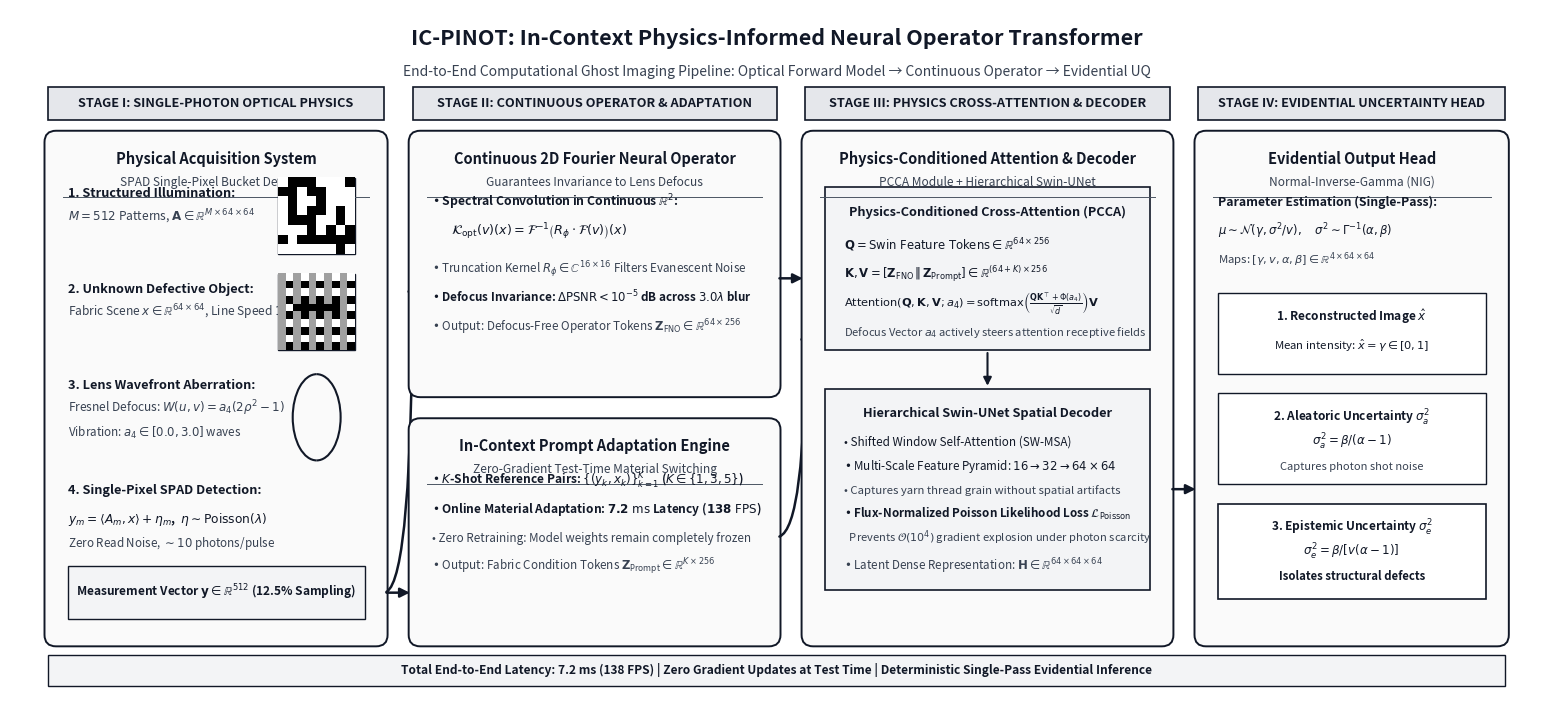

Python code for this plot:
import os
import numpy as np
import matplotlib
matplotlib.use("Agg")
import matplotlib.pyplot as plt
import matplotlib.patches as patches
from matplotlib.patches import FancyArrowPatch

def generate_pro_architecture_diagram():
    os.makedirs("figures", exist_ok=True)
    
    # 16:7.5 aspect ratio for comprehensive presentation across full page width
    fig, ax = plt.subplots(figsize=(16, 7.2), dpi=300)
    ax.set_xlim(0, 16)
    ax.set_ylim(0, 7.2)
    ax.axis("off")

    # Monochrome / High-Contrast Academic Palette
    c_bg = "#FFFFFF"
    c_panel_bg = "#FAFAFA"
    c_sub_bg = "#F3F4F6"
    c_border = "#111827"
    c_border_light = "#4B5563"
    c_text_dark = "#111827"
    c_text_muted = "#374151"
    c_highlight = "#E5E7EB"

    # Main Diagram Title Block
    ax.text(8.0, 6.90, "IC-PINOT: In-Context Physics-Informed Neural Operator Transformer", 
            ha="center", va="center", fontsize=15.5, fontweight="bold", color=c_text_dark)
    ax.text(8.0, 6.55, "End-to-End Computational Ghost Imaging Pipeline: Optical Forward Model → Continuous Operator → Evidential UQ", 
            ha="center", va="center", fontsize=10.0, fontstyle="italic", color=c_text_muted)

    # Stage Banner Helper
    def draw_stage_banner(x, y, w, h, stage_num, stage_title):
        box = patches.Rectangle((x, y), w, h, facecolor=c_highlight, edgecolor=c_border, linewidth=1.2)
        ax.add_patch(box)
        ax.text(x + w/2, y + h/2, f"STAGE {stage_num}: {stage_title.upper()}", 
                ha="center", va="center", fontsize=9.2, fontweight="bold", color=c_text_dark)

    # 4 Main Stages
    draw_stage_banner(0.4, 6.05, 3.5, 0.35, "I", "Single-Photon Optical Physics")
    draw_stage_banner(4.2, 6.05, 3.8, 0.35, "II", "Continuous Operator & Adaptation")
    draw_stage_banner(8.3, 6.05, 3.8, 0.35, "III", "Physics Cross-Attention & Decoder")
    draw_stage_banner(12.4, 6.05, 3.2, 0.35, "IV", "Evidential Uncertainty Head")

    # Card Helper
    def draw_card(x, y, w, h, title, subtitle="", bg=c_panel_bg):
        box = patches.FancyBboxPatch(
            (x, y), w, h,
            boxstyle=patches.BoxStyle("Round", pad=0.04, rounding_size=0.12),
            facecolor=bg, edgecolor=c_border, linewidth=1.4
        )
        ax.add_patch(box)
        ax.text(x + w/2, y + h - 0.25, title, ha="center", va="center", fontsize=10.5, fontweight="bold", color=c_text_dark)
        if subtitle:
            ax.text(x + w/2, y + h - 0.50, subtitle, ha="center", va="center", fontsize=8.6, fontstyle="italic", color=c_text_muted)
            ax.plot([x + 0.15, x + w - 0.15], [y + h - 0.65, y + h - 0.65], color=c_border_light, lw=0.7)
        else:
            ax.plot([x + 0.15, x + w - 0.15], [y + h - 0.40, y + h - 0.40], color=c_border_light, lw=0.7)

    # =========================================================================
    # STAGE I: OPTICAL PHYSICAL FORWARD MODEL (x: 0.4 to 3.9)
    # =========================================================================
    draw_card(0.4, 0.6, 3.5, 5.3, "Physical Acquisition System", "SPAD Single-Pixel Bucket Detector")

    # 1. Projector & Patterns
    ax.text(0.6, 5.25, "1. Structured Illumination:", fontsize=9.2, fontweight="bold", color=c_text_dark)
    ax.text(0.6, 5.00, r"$M=512$ Patterns, $\mathbf{A} \in \mathbb{R}^{M \times 64 \times 64}$", fontsize=8.6, color=c_text_muted)
    # Draw mini pattern representation
    np.random.seed(42)
    mini_pat = np.random.choice([0, 1], size=(8, 8), p=[0.5, 0.5])
    ax.imshow(mini_pat, cmap="binary", extent=[2.8, 3.6, 4.65, 5.45], zorder=3)
    ax.add_patch(patches.Rectangle((2.8, 4.65), 0.8, 0.8, fill=False, edgecolor=c_border, lw=1.0))

    # 2. Target Object / Conveyor
    ax.text(0.6, 4.25, "2. Unknown Defective Object:", fontsize=9.2, fontweight="bold", color=c_text_dark)
    ax.text(0.6, 4.00, r"Fabric Scene $x \in \mathbb{R}^{64 \times 64}$, Line Speed $1\text{-}2$ m/s", fontsize=8.6, color=c_text_muted)
    # Draw mini fabric weave with a defect line
    mini_fabric = np.zeros((10, 10))
    mini_fabric[::2, :] = 0.8
    mini_fabric[:, ::2] = 0.5
    mini_fabric[4, 2:8] = 0.0 # defect thread
    ax.imshow(mini_fabric, cmap="gray", extent=[2.8, 3.6, 3.65, 4.45], zorder=3)
    ax.add_patch(patches.Rectangle((2.8, 3.65), 0.8, 0.8, fill=False, edgecolor=c_border, lw=1.0))

    # 3. Optical Lens & Defocus Phase
    ax.text(0.6, 3.25, "3. Lens Wavefront Aberration:", fontsize=9.2, fontweight="bold", color=c_text_dark)
    ax.text(0.6, 3.00, r"Fresnel Defocus: $W(u,v) = a_4(2\rho^2-1)$", fontsize=8.6, color=c_text_muted)
    ax.text(0.6, 2.75, r"Vibration: $a_4 \in [0.0, 3.0]$ waves", fontsize=8.4, color=c_text_muted)
    # Draw lens arc
    lens_arc = patches.Arc((3.2, 2.95), 0.5, 0.9, theta1=270, theta2=90, edgecolor=c_border, lw=1.5)
    ax.add_patch(lens_arc)
    lens_arc2 = patches.Arc((3.2, 2.95), 0.5, 0.9, theta1=90, theta2=270, edgecolor=c_border, lw=1.5)
    ax.add_patch(lens_arc2)

    # 4. SPAD Sensor Bucket Readout
    ax.text(0.6, 2.15, "4. Single-Pixel SPAD Detection:", fontsize=9.2, fontweight="bold", color=c_text_dark)
    ax.text(0.6, 1.85, r"$y_m = \langle A_m, x \rangle + \eta_m$,  $\eta \sim \mathrm{Poisson}(\lambda)$", fontsize=8.8, fontweight="bold", color=c_text_dark)
    ax.text(0.6, 1.60, r"Zero Read Noise, $\sim 10$ photons/pulse", fontsize=8.4, color=c_text_muted)
    # Draw bucket signal vector representation
    ax.add_patch(patches.Rectangle((0.6, 0.85), 3.1, 0.55, facecolor=c_sub_bg, edgecolor=c_border, lw=1.0))
    ax.text(2.15, 1.12, r"Measurement Vector $\mathbf{y} \in \mathbb{R}^{512}$ (12.5% Sampling)", 
            ha="center", va="center", fontsize=8.6, fontweight="bold", color=c_text_dark)

    # Connect Stage I to Stage II
    arrow_i_ii = FancyArrowPatch((3.9, 1.12), (4.2, 1.12), arrowstyle="-|>", mutation_scale=14, color=c_border, lw=1.8)
    ax.add_patch(arrow_i_ii)
    arrow_i_ii_top = FancyArrowPatch((3.9, 1.12), (4.2, 4.40), connectionstyle="angle3,angleA=0,angleB=90", 
                                      arrowstyle="-|>", mutation_scale=14, color=c_border, lw=1.8)
    ax.add_patch(arrow_i_ii_top)

    # =========================================================================
    # STAGE II: CONTINUOUS FNO & IN-CONTEXT ENGINE (x: 4.2 to 8.0)
    # =========================================================================
    # Sub-block 1: Continuous FNO
    draw_card(4.2, 3.2, 3.8, 2.7, "Continuous 2D Fourier Neural Operator", "Guarantees Invariance to Lens Defocus")
    ax.text(4.4, 5.15, r"• Spectral Convolution in Continuous $\mathbb{R}^2$:", fontsize=8.8, fontweight="bold", color=c_text_dark)
    ax.text(4.6, 4.85, r"$\mathcal{K}_{\mathrm{opt}}(v)(x) = \mathcal{F}^{-1} \left( R_\phi \cdot \mathcal{F}(v) \right)(x)$", fontsize=9.2, fontweight="bold", color=c_text_dark)
    ax.text(4.4, 4.45, r"• Truncation Kernel $R_\phi \in \mathbb{C}^{16 \times 16}$ Filters Evanescent Noise", fontsize=8.4, color=c_text_muted)
    ax.text(4.4, 4.15, r"• Defocus Invariance: $\Delta\mathrm{PSNR} < 10^{-5}$ dB across $3.0\lambda$ blur", fontsize=8.4, fontweight="bold", color=c_text_dark)
    ax.text(4.4, 3.85, r"• Output: Defocus-Free Operator Tokens $\mathbf{Z}_{\mathrm{FNO}} \in \mathbb{R}^{64 \times 256}$", fontsize=8.4, color=c_text_muted)

    # Sub-block 2: In-Context Prompt Engine
    draw_card(4.2, 0.6, 3.8, 2.3, "In-Context Prompt Adaptation Engine", "Zero-Gradient Test-Time Material Switching")
    ax.text(4.4, 2.25, r"• $K$-Shot Reference Pairs: $\{(y_k, x_k)\}_{k=1}^K$ ($K \in \{1, 3, 5\}$)", fontsize=8.6, fontweight="bold", color=c_text_dark)
    ax.text(4.4, 1.95, r"• Online Material Adaptation: $\mathbf{7.2\text{ ms}}$ Latency ($\mathbf{138\text{ FPS}}$)", fontsize=8.6, fontweight="bold", color=c_text_dark)
    ax.text(4.4, 1.65, r"• Zero Retraining: Model weights remain completely frozen", fontsize=8.4, color=c_text_muted)
    ax.text(4.4, 1.35, r"• Output: Fabric Condition Tokens $\mathbf{Z}_{\mathrm{Prompt}} \in \mathbb{R}^{K \times 256}$", fontsize=8.4, color=c_text_muted)

    # Connect Stage II to Stage III
    arrow_fno_pcca = FancyArrowPatch((8.0, 4.40), (8.3, 4.40), arrowstyle="-|>", mutation_scale=14, color=c_border, lw=1.8)
    ax.add_patch(arrow_fno_pcca)
    arrow_prompt_pcca = FancyArrowPatch((8.0, 1.70), (8.3, 3.90), connectionstyle="angle3,angleA=0,angleB=90", 
                                        arrowstyle="-|>", mutation_scale=14, color=c_border, lw=1.8)
    ax.add_patch(arrow_prompt_pcca)

    # =========================================================================
    # STAGE III: PCCA & MULTI-SCALE SWIN-UNET (x: 8.3 to 12.1)
    # =========================================================================
    draw_card(8.3, 0.6, 3.8, 5.3, "Physics-Conditioned Attention & Decoder", "PCCA Module + Hierarchical Swin-UNet")

    # PCCA Cross-Attention Block
    ax.add_patch(patches.Rectangle((8.5, 3.65), 3.4, 1.70, facecolor=c_sub_bg, edgecolor=c_border, lw=1.2))
    ax.text(10.2, 5.05, "Physics-Conditioned Cross-Attention (PCCA)", ha="center", fontsize=9.2, fontweight="bold", color=c_text_dark)
    ax.text(8.7, 4.70, r"$\mathbf{Q} = \mathrm{Swin\ Feature\ Tokens} \in \mathbb{R}^{64 \times 256}$", fontsize=8.4, color=c_text_dark)
    ax.text(8.7, 4.40, r"$\mathbf{K}, \mathbf{V} = [\mathbf{Z}_{\mathrm{FNO}} \,\|\, \mathbf{Z}_{\mathrm{Prompt}}] \in \mathbb{R}^{(64+K) \times 256}$", fontsize=8.4, color=c_text_dark)
    ax.text(8.7, 4.10, r"$\mathrm{Attention}(\mathbf{Q}, \mathbf{K}, \mathbf{V}; a_4) = \mathrm{softmax}\left(\frac{\mathbf{Q}\mathbf{K}^\top + \Phi(a_4)}{\sqrt{d}}\right)\mathbf{V}$", fontsize=8.2, fontweight="bold", color=c_text_dark)
    ax.text(8.7, 3.80, r"Defocus Vector $a_4$ actively steers attention receptive fields", fontsize=8.0, fontstyle="italic", color=c_text_muted)

    # Swin-UNet Spatial Decoder
    ax.add_patch(patches.Rectangle((8.5, 1.15), 3.4, 2.10, facecolor=c_sub_bg, edgecolor=c_border, lw=1.2))
    ax.text(10.2, 2.95, "Hierarchical Swin-UNet Spatial Decoder", ha="center", fontsize=9.2, fontweight="bold", color=c_text_dark)
    ax.text(8.7, 2.65, r"• Shifted Window Self-Attention (SW-MSA)", fontsize=8.4, color=c_text_dark)
    ax.text(8.7, 2.40, r"• Multi-Scale Feature Pyramid: $16 \to 32 \to 64\times 64$", fontsize=8.4, color=c_text_dark)
    ax.text(8.7, 2.15, r"• Captures yarn thread grain without spatial artifacts", fontsize=8.2, color=c_text_muted)
    ax.text(8.7, 1.90, r"• Flux-Normalized Poisson Likelihood Loss $\mathcal{L}_{\mathrm{Poisson}}$", fontsize=8.4, fontweight="bold", color=c_text_dark)
    ax.text(8.7, 1.65, r"  Prevents $\mathcal{O}(10^4)$ gradient explosion under photon scarcity", fontsize=8.0, color=c_text_muted)
    ax.text(8.7, 1.35, r"• Latent Dense Representation: $\mathbf{H} \in \mathbb{R}^{64 \times 64 \times 64}$", fontsize=8.4, color=c_text_muted)

    # Connect PCCA to Swin Decoder
    arrow_pcca_swin = FancyArrowPatch((10.2, 3.65), (10.2, 3.25), arrowstyle="-|>", mutation_scale=12, color=c_border, lw=1.5)
    ax.add_patch(arrow_pcca_swin)

    # Connect Stage III to Stage IV
    arrow_swin_nig = FancyArrowPatch((12.1, 2.20), (12.4, 2.20), arrowstyle="-|>", mutation_scale=14, color=c_border, lw=1.8)
    ax.add_patch(arrow_swin_nig)

    # =========================================================================
    # STAGE IV: EVIDENTIAL NIG HEAD & DECOMPOSITION (x: 12.4 to 15.6)
    # =========================================================================
    draw_card(12.4, 0.6, 3.2, 5.3, "Evidential Output Head", "Normal-Inverse-Gamma (NIG)")

    ax.text(12.6, 5.15, "Parameter Estimation (Single-Pass):", fontsize=8.8, fontweight="bold", color=c_text_dark)
    ax.text(12.6, 4.85, r"$\mu \sim \mathcal{N}(\gamma, \sigma^2/v), \quad \sigma^2 \sim \Gamma^{-1}(\alpha, \beta)$", fontsize=8.4, fontweight="bold", color=c_text_dark)
    ax.text(12.6, 4.55, r"Maps: $[\gamma, v, \alpha, \beta] \in \mathbb{R}^{4 \times 64 \times 64}$", fontsize=8.2, color=c_text_muted)

    # Output Card 1: Mean Reconstruction
    ax.add_patch(patches.Rectangle((12.6, 3.40), 2.8, 0.85, facecolor="#FFFFFF", edgecolor=c_border, lw=1.0))
    ax.text(14.0, 3.95, r"1. Reconstructed Image $\hat{x}$", ha="center", fontsize=8.6, fontweight="bold", color=c_text_dark)
    ax.text(14.0, 3.65, r"Mean intensity: $\hat{x} = \gamma \in [0, 1]$", ha="center", fontsize=8.2, color=c_text_dark)

    # Output Card 2: Aleatoric Uncertainty
    ax.add_patch(patches.Rectangle((12.6, 2.25), 2.8, 0.95, facecolor="#FFFFFF", edgecolor=c_border, lw=1.0))
    ax.text(14.0, 2.90, r"2. Aleatoric Uncertainty $\sigma^2_a$", ha="center", fontsize=8.6, fontweight="bold", color=c_text_dark)
    ax.text(14.0, 2.65, r"$\sigma^2_a = \beta / (\alpha - 1)$", ha="center", fontsize=8.6, fontweight="bold", color=c_text_dark)
    ax.text(14.0, 2.40, r"Captures photon shot noise", ha="center", fontsize=8.0, color=c_text_muted)

    # Output Card 3: Epistemic Uncertainty
    ax.add_patch(patches.Rectangle((12.6, 1.05), 2.8, 1.00, facecolor="#FFFFFF", edgecolor=c_border, lw=1.2))
    ax.text(14.0, 1.75, r"3. Epistemic Uncertainty $\sigma^2_e$", ha="center", fontsize=8.6, fontweight="bold", color=c_text_dark)
    ax.text(14.0, 1.50, r"$\sigma^2_e = \beta / [v(\alpha - 1)]$", ha="center", fontsize=8.6, fontweight="bold", color=c_text_dark)
    ax.text(14.0, 1.25, r"Isolates structural defects", ha="center", fontsize=8.2, fontweight="bold", color=c_text_dark)

    # Bottom Timeline Bar
    ax.add_patch(patches.Rectangle((0.4, 0.15), 15.2, 0.32, facecolor=c_sub_bg, edgecolor=c_border, lw=1.0))
    ax.text(8.0, 0.31, "Total End-to-End Latency: 7.2 ms (138 FPS) | Zero Gradient Updates at Test Time | Deterministic Single-Pass Evidential Inference",
            ha="center", va="center", fontsize=8.6, fontweight="bold", color=c_text_dark)

    plt.tight_layout()
    out_png = "figures/architecture_diagram.png"
    out_pdf = "figures/architecture_diagram.pdf"
    plt.savefig(out_png, dpi=300, bbox_inches="tight")
    plt.savefig(out_pdf, dpi=300, bbox_inches="tight")
    plt.close()
    print(f"Generated publication-grade architecture diagram:\n  - {out_png}\n  - {out_pdf}")

if __name__ == "__main__":
    generate_pro_architecture_diagram()
